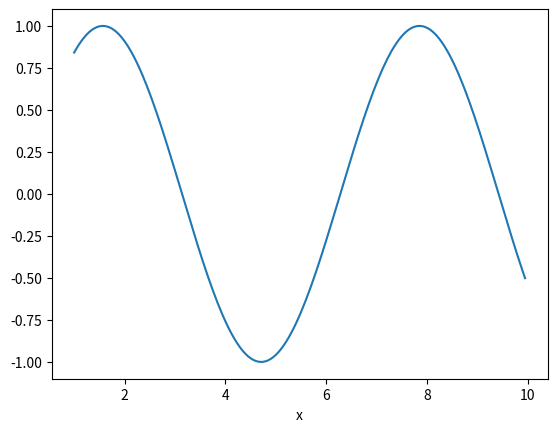

Generate this figure with matplotlib: (Note: this script raises an exception after producing the figure.)
import numpy as np 
import matplotlib.pyplot as plt 

x = np.arange(1,10,0.05) 

y= np.sin(x) 

plt.plot(x,y) 
plt.xlabel('x')
plt.show() 

xxx.gg 

# Figure 2  

def xxx():

    a= 2 

    return None 

# from feature branch

def compute_histogram(num_bins):

	pass 
	
	return None
